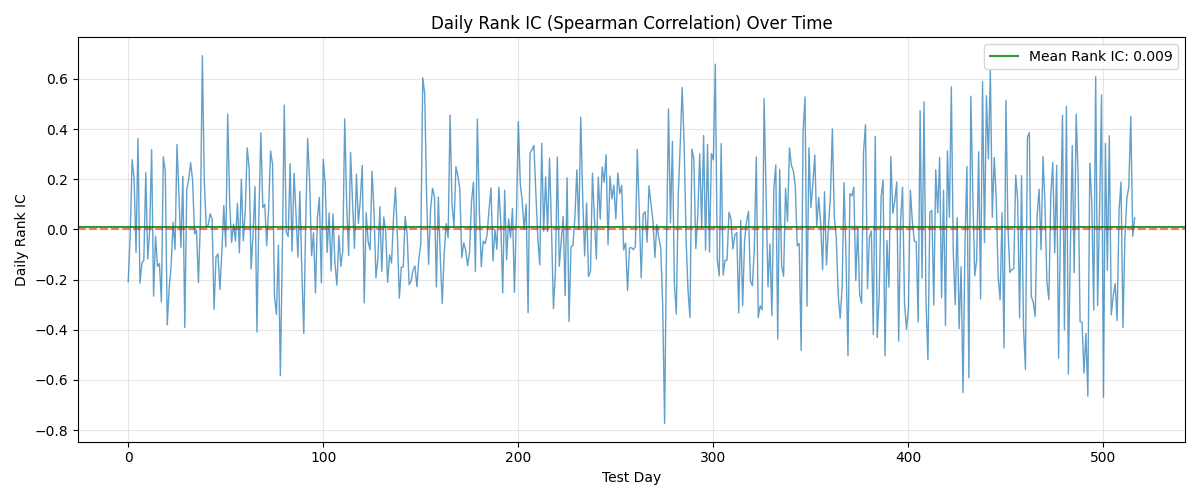

Source data for this figure (header and first rows):
day, rank_ic
0, -0.2082
1, -0.02503
2, 0.2778
3, 0.2021
4, -0.09158
5, 0.362
6, -0.2137
7, -0.1349
8, -0.1227
9, 0.2265
10, -0.1178
11, -0.004884
12, 0.3181
13, -0.2662
14, -0.02686
15, -0.1471
16, -0.1361
17, -0.2894
18, 0.2888
19, 0.2308
20, -0.3803
21, -0.2332
22, -0.1453
23, 0.02869
24, -0.07998
25, 0.3388
26, 0.138
27, -0.07082
28, 0.2118
29, -0.3913
30, 0.1569
31, 0.2002
32, 0.2662
33, 0.196
34, -0.0177
35, -0.003053
36, -0.2118
37, 0.03297
38, 0.6923
39, 0.1911
40, 0.01099
41, 0.01709
42, 0.06227
43, 0.04151
44, -0.3187
45, -0.1099
46, -0.09768
47, -0.2393
48, -0.08913
49, 0.09524
50, -0.0696
51, 0.4597
52, 0.1087
53, -0.05189
54, 0.02076
55, -0.0464
56, 0.1038
57, -0.0928
58, 0.2002
59, -0.04457
... 457 more rows
